Run: headless pygame with SDL's dummy video driver; simulated clock (each Clock.tick advances the game by its frame time, no real sleeping); random seed 0; keys injected as events and as key.get_pressed() state; no mouse input.
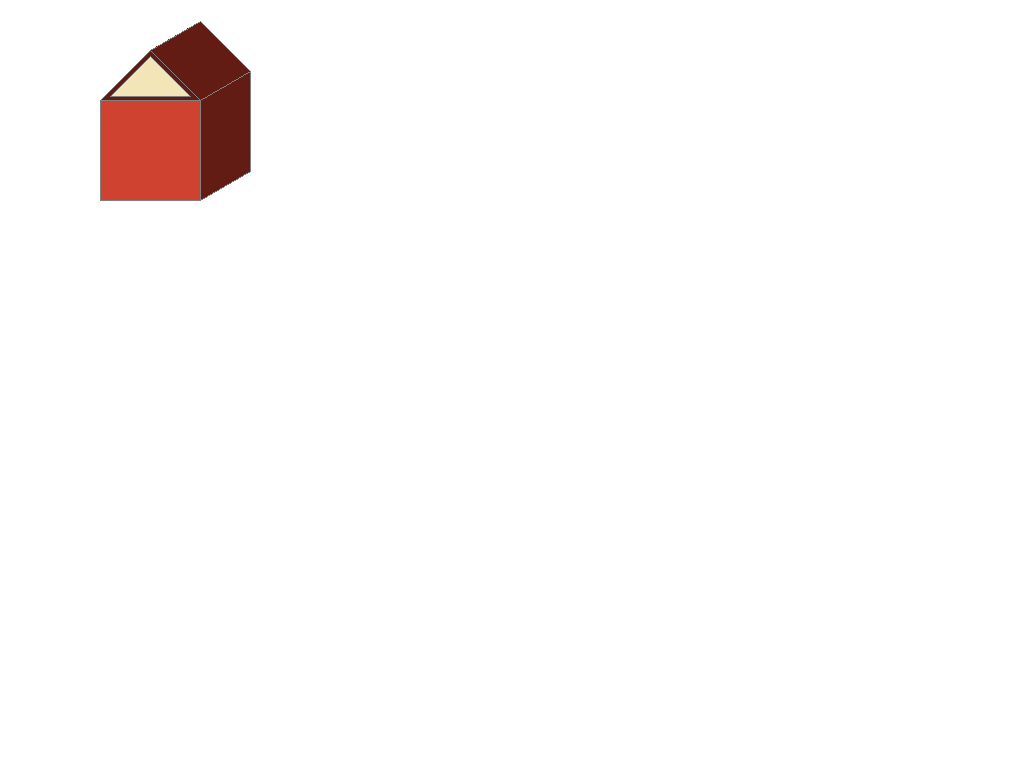
Frame 1 of 4 · flips 1–60 · no input
Frame 2 of 4 · flips 61–180 · tapped SPACE, RETURN · held RIGHT (→), D · screen unchanged from frame 1, image omitted
Frame 3 of 4 · flips 181–300 · held DOWN (↓), S · screen unchanged from frame 2, image omitted
Frame 4 of 4 · flips 301–420 · held LEFT (←), A, UP (↑), W · screen unchanged from frame 3, image omitted

The pygame program that drew these frames:

import pygame
from pygame.locals import *
import math

pygame.init()
WIDTH = 800
HEIGHT = 600
# DISPLAYSURF=pygame.display.set_mode((WIDTH,HEIGHT))
# Make Pygame use the fullscreen in CODIO (Which is 800x600)
DISPLAYSURF = pygame.display.set_mode((0, 0), pygame.FULLSCREEN)

RED = (255, 0, 0)
GREEN = (0, 255, 0)
BLUE = (0, 0, 255)
CYAN = (0, 255, 255)
WHITE = (255, 255, 255)
BLACK = (0, 0, 0)
GREY = (128, 128, 128)
roofColor = (98, 28, 19)

pi = math.pi

DEG30 = pi / 6
DEG45 = pi / 4
DEG60 = pi / 3
DEG90 = pi / 2
DEG180 = pi
DEG360 = 2 * pi

# house dimensions
hx = 100
hy = 100
hh = 100
hw = 100
hd = 50  # house z distance
rh = 50  # roof height

# z axis
a = DEG30

# outline thickness (actual thickness is twice the value)
thickness = 1

# ---------------------------------------#
# the main program begins here          #
# ---------------------------------------#
while True:
    pygame.event.clear()
    DISPLAYSURF.fill(WHITE)

    def setPadding(outer, padding):
        inner = []
        cx = cy = 0
        # more efficient to use one loop instead of two loops when calculating center
        for x, y in outer:
            cx += x
            cy += y
        cx /= 3
        cy /= 3

        for x, y in outer:
            dx = cx - x
            dy = cx - y
            s = 1 - (2 * padding / max(hw, rh))  # scaling towards centroid
            for x, y in outer:
                inner.append((cx + (x - cx) * s, cy + (y - cy) * s))

        return inner

    def generate3D(coords, angle, distance):
        res = [(x, y) for x, y in reversed(coords)]
        for x, y in coords:
            res.append((x + distance, y - math.tan(angle) * distance))

        return res

    def generateRectVertices(x, y, w, h):
        return ((x, y), (x + w, y), (x + w, y + h), (x, y + h))

    def drawFilledOutline(color, coords):
        surface = DISPLAYSURF
        pygame.draw.polygon(surface, color, coords, 0)
        pygame.draw.polygon(surface, GREY, coords, thickness)

    roofCoords = [(hx, hy), (hx + hw / 2, hy - rh), (hx + hw, hy)]

    innerRoofCoords = setPadding(roofCoords, 10)
    houseBounds = generateRectVertices(hx, hy, hw, hh)

    drawFilledOutline((208, 66, 48), houseBounds)

    # 3D
    drawFilledOutline(roofColor, generate3D((roofCoords[0], roofCoords[1]), a, hd))
    drawFilledOutline(roofColor, generate3D((roofCoords[1], roofCoords[2]), a, hd))
    drawFilledOutline(roofColor, generate3D((houseBounds[1], houseBounds[2]), a, hd))
    # roof (overengineered)
    drawFilledOutline(roofColor, roofCoords)
    drawFilledOutline((242, 229, 184), innerRoofCoords)

    # -----------------------------------#
    pygame.display.update()  # display must be updated, in order
    # to show the drawings
    # Check for Quit
    for event in pygame.event.get():  # this loop is required to determine
        if event.type == QUIT:  # if the user closed the window
            pygame.quit()
            exit()  # which will cause the program to quit
        elif event.type == KEYDOWN:
            if event.key == K_ESCAPE:  # hit ESCAPE to quit
                pygame.quit()
                exit()
